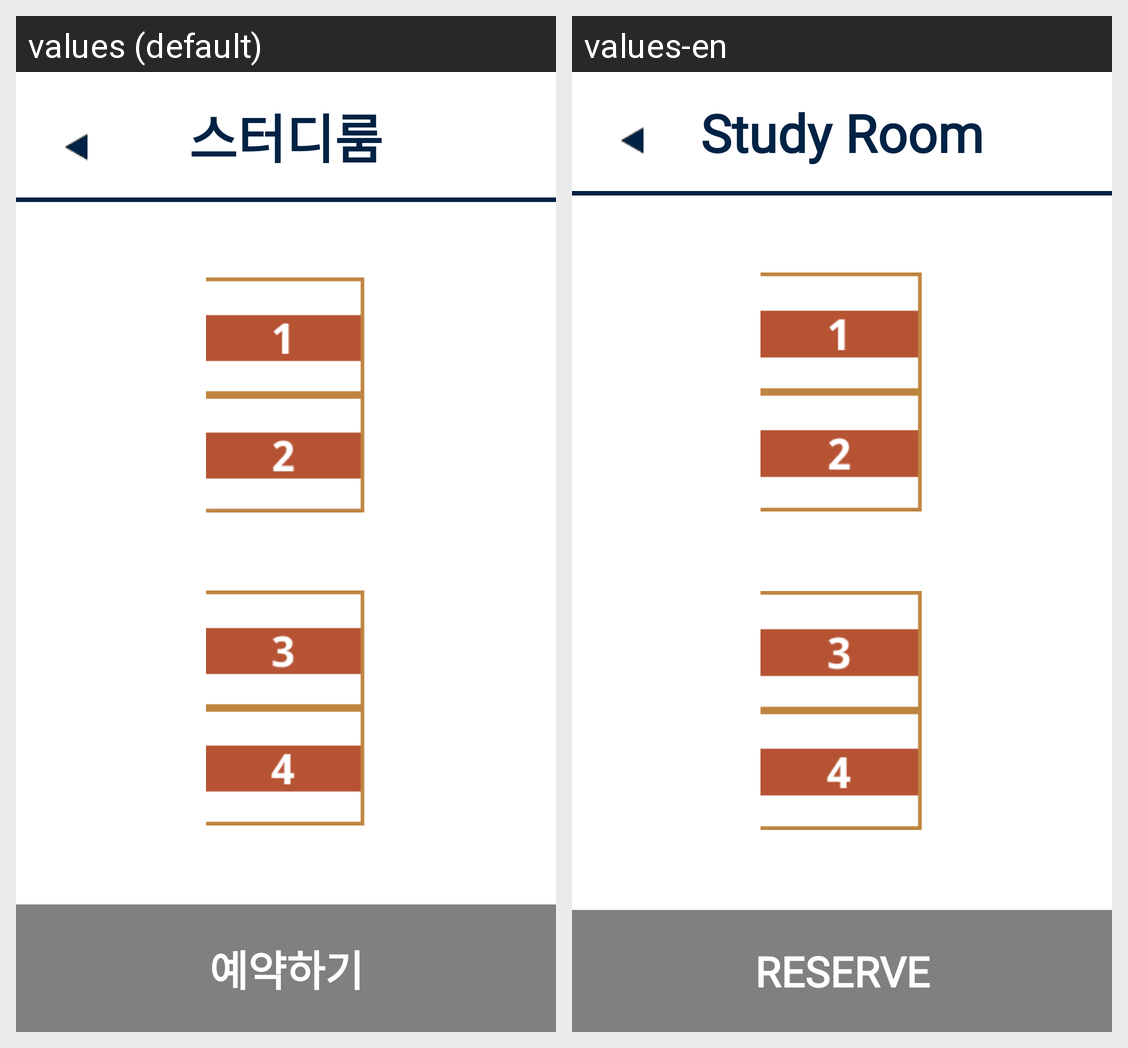

Translations of the strings shown on this Android screen, per locale in the grid:
Android screen res/layout/activity_studyroom_reserv.xml rendered under 2 locales, left to right: values (default), values-en. Device: Nexus 5 (rendered at 1080×1920; each locale shown at half size, 540×960, under a caption strip naming it); theme Theme.Dorazy.
Strings drawn on this screen, with the default value and each locale's value (text and hints the layout hard-codes, and strings that could not be matched under every locale, appear in the picture but are not listed):

studyroom
  values: 스터디룸
  values-en: Study Room

reserve
  values: 예약하기
  values-en: Reserve
